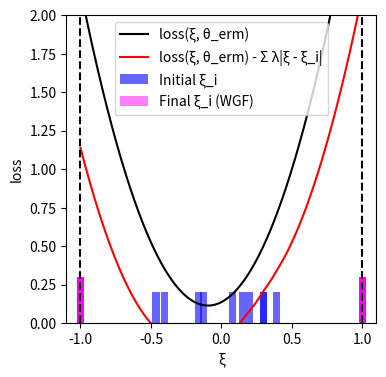

Reproduce this figure in Python.
import numpy as np
import matplotlib.pyplot as plt
from scipy.optimize import minimize

# --- Experiment Setup and Parameter Definitions ---
DIM_M = 10
DIM_N = 10
N_TRAIN_SAMPLES = 10
LAMBDA_VAL = 0.1
K_INNER_STEPS = 3000
INNER_STEP_SIZE = 0.0001
M_PARTICLES = 8
EPSILON = 0.5

# --- Generate a Fixed Problem Instance ---
# Use a fixed random seed for reproducibility
np.random.seed(42)
A0 = np.random.randn(DIM_M, DIM_N)
# Scale A1 to make the loss curve less steep
A1 = np.random.randn(DIM_M, DIM_N) * 0.4
# b is now fully random, representing a general problem instance.
b = np.random.randn(DIM_M)

# --- Data Generation Functions ---
def generate_training_data(n_samples):
    """
    Generates training data from a uniform distribution.
    This represents a realistic, non-ideal training set.
    """
    return np.random.uniform(-0.5, 0.5, n_samples)

# --- Core Function Definitions (Vectorized) ---
def loss_function(theta, z):
    """Computes the loss function f_theta(z) for a single sample or a batch of samples z."""
    z = np.atleast_1d(z)
    A_z = A0[np.newaxis, :, :] + z[:, np.newaxis, np.newaxis] * A1[np.newaxis, :, :]
    residual = A_z @ theta - b[np.newaxis, :]
    loss = np.sum(residual**2, axis=1) / DIM_M
    return loss.squeeze()

def loss_grad_z(theta, z):
    """Computes the gradient of the loss function with respect to z, nabla_z f_theta(z)"""
    z = np.atleast_1d(z)
    A_z = A0[np.newaxis, :, :] + z[:, np.newaxis, np.newaxis] * A1[np.newaxis, :, :]
    residual = A_z @ theta - b[np.newaxis, :]
    grad_A_z = A1 @ theta
    grad = 2 * np.sum(residual * grad_A_z[np.newaxis, :], axis=1)
    return grad.squeeze()

# --- ERM (Empirical Risk Minimization) Implementation ---
def erm_objective_function(theta, xi_samples):
    """Calculates the ERM objective function value (average loss)."""
    return np.mean(loss_function(theta, xi_samples))

def solve_erm(xi_train_samples):
    """Solves the ERM problem using an optimizer."""
    initial_theta = np.zeros(DIM_N)
    result = minimize(
        erm_objective_function, initial_theta, args=(xi_train_samples,), method='BFGS')
    if not result.success:
        print("Warning: ERM optimization may not have converged.")
    return result.x

# --- Function to get WGF final particle distribution ---
def get_wgf_final_particles(xi_train_samples, theta):
    """Runs the WGF inner loop for a fixed theta to get the final particles."""
    num_train = len(xi_train_samples)
    # Initialize particles, M_PARTICLES for each initial training sample
    particles = np.tile(xi_train_samples[:, np.newaxis], (1, M_PARTICLES))

    def f_bar_grad_z(z, xi, current_theta):
        grad_f = loss_grad_z(current_theta, z)
        return grad_f - 2 * LAMBDA_VAL * (z - xi)

    # Run the inner loop to update particle positions
    for _ in range(K_INNER_STEPS):
        particles_flat = particles.flatten()
        xi_expanded = np.repeat(xi_train_samples, M_PARTICLES)
        
        grad = f_bar_grad_z(particles_flat, xi_expanded, theta)
        noise = np.random.normal(0, 1, size=particles_flat.shape)
        
        updated_particles_flat = particles_flat + INNER_STEP_SIZE * grad + np.sqrt(2 * INNER_STEP_SIZE * LAMBDA_VAL * EPSILON) * noise
        particles = updated_particles_flat.reshape(num_train, M_PARTICLES)
        particles = np.clip(particles, -1, 1) # Clip particles to be within the [-1, 1] range
        
    return particles.flatten()

# --- Main Execution Flow ---
if __name__ == '__main__':
    # 1. Generate training data
    xi_train = generate_training_data(N_TRAIN_SAMPLES)

    # 2. Solve for theta_erm by minimizing the empirical risk (as in the paper)
    print("Solving for theta_erm by minimizing the empirical risk...")
    theta_erm = solve_erm(xi_train)
    print("theta_erm solved.")

    # 3. Get the final particle distribution using the WGF method with theta_erm
    print("Calculating WGF final particle distribution...")
    final_particles_wgf = get_wgf_final_particles(xi_train, theta_erm)
    print("Particle distribution calculated.")

    # 4. Generate data required for plotting
    # xi range for plotting the curves
    xi_range = np.linspace(-1, 1, 400)
    
    # Calculate the black curve (loss)
    loss_values = loss_function(theta_erm, xi_range)
    
    # Calculate the penalty term for the red curve
    penalty_term = np.sum([LAMBDA_VAL * np.abs(xi_range - xi_i) for xi_i in xi_train], axis=0)
    red_curve_values = loss_values - penalty_term

    # --- Plotting ---
    print("Generating plot...")
    plt.figure(figsize=(4, 4)) # Set a square figure size

    # Plot the black and red curves
    plt.plot(xi_range, loss_values, 'k-', label='loss(ξ, θ_erm)')
    plt.plot(xi_range, red_curve_values, 'r-', label='loss(ξ, θ_erm) - Σ λ|ξ - ξ_i|')

    # The previous histogram bin width was (1 - (-1)) / 20 = 0.1.
    # The new width will be half of that.
    bar_width = 0.05

    # Plot the initial training data (blue bars centered at each xi)
    # Since all initial samples are weighted equally, they are plotted with a constant height.
    if len(xi_train) > 0:
        # We pass a single value for height, which matplotlib broadcasts to all bars.
        plt.bar(xi_train, 0.2, width=bar_width, color='blue', alpha=0.6, label='Initial ξ_i')
    else: # Handle case with no data
        plt.bar([], [], color='blue', alpha=0.6, label='Initial ξ_i')

    # Plot the final particle distribution (magenta bars centered at each particle)
    # The density of particles represents the distribution. Plotting them individually
    # with a constant height visually reflects this density.
    if len(final_particles_wgf) > 0:
        plt.bar(final_particles_wgf, 0.3, width=bar_width, color='magenta', alpha=0.5, label='Final ξ_i (WGF)')
    else: # Handle case with no data
         plt.bar([], [], color='magenta', alpha=0.5, label='Final ξ_i (WGF)')

    # Mark a point on the red curve at xi=0
    xi_zero_index = np.argmin(np.abs(xi_range - 0))
    plt.plot(0, red_curve_values[xi_zero_index], 'mo', markersize=5)

    # Add vertical dashed boundary lines
    plt.axvline(x=-1, color='k', linestyle='--')
    plt.axvline(x=1, color='k', linestyle='--')

    # Set labels and axis limits
    plt.xlabel('ξ')
    plt.ylabel('loss')
    plt.ylim(0, 2)
    plt.xlim(-1.1, 1.1)
    plt.legend()
    plt.grid(False) # Do not display grid
    
    # Save and show the plot
    plt.savefig('uncertainty_visualization.png', dpi=300)
    plt.show()
    print("Plot generated and saved as uncertainty_visualization.png.")

